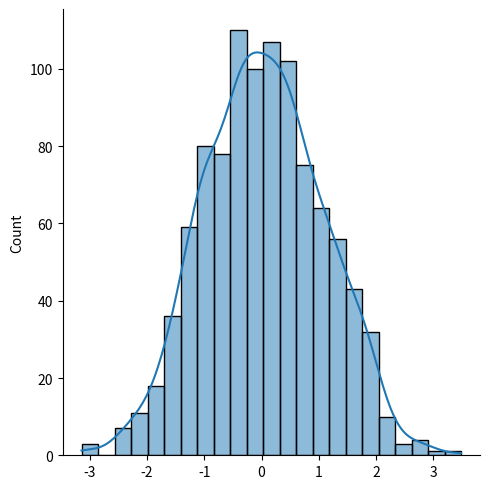

The matplotlib source for this figure:
#The Normal Distribution (also called Gaussian Distribution) is a bell-shaped curve that appears naturally in many real-life situations.
#Where Do We See Normal Distribution?
# Human Heights – Most people have an average height, fewer are very tall or very short.
#  IQ Scores – Most people have an average IQ, very few have extremely low or extremely high IQ.
#  Heart Rates – Most people have a normal heartbeat, very few have extremely low or high heart rates.
#Properties of Normal Distribution
# Mean (loc) → This is the center of the curve (the average value).
# Standard Deviation (scale) → This controls how spread out the data is.
# Small standard deviation → The curve is narrow and tall (data is close to the mean).
# Large standard deviation → The curve is wide and flat (data is more spread out).
#Default mean = 0, default standard deviation = 1.
#KDE stands for Kernel Density Estimation. 
# It is a method used to smoothly estimate the distribution of a dataset.
from numpy import random
x = random.normal(size=(2, 3))  # Creates a 2x3 array of random values
print(x)
x = random.normal(loc=1, scale=3, size=(2, 3))  # Mean = 1, Std Dev = 2
print(x)
import matplotlib.pyplot as plt
import seaborn as sns
sns.displot(random.normal(size=1000), kde=True)  # kde=True adds a smooth curve
plt.show()
